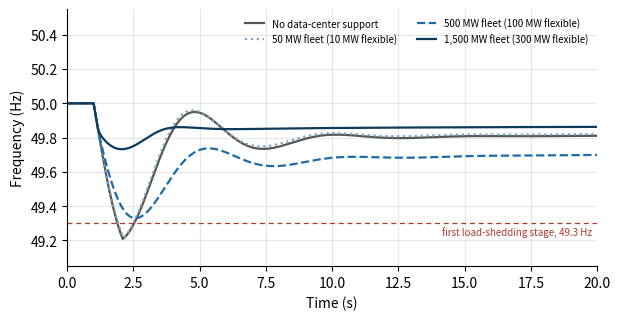

Recreate this plot in Python.
"""
Sample analysis file for Appendix A.
Part 1: illustrative system-frequency-response (SFR) example with ASSUMED parameters.
Part 2: simulation-based power for the H2 three-outcome decision rule (difference model), safety bound, run counts.
Part 3: planned reporting format on DUMMY paired differences, analysed with the difference model.
Part 4: inter-coder agreement (Cohen's kappa) on DUMMY interview codes.
Part 5: variance pilot on DUMMY data: day variance with interval, interval half-width at its upper end.
Nothing here is a result of the proposed study.
"""
import sys
import numpy as np
from scipy import stats
import matplotlib
matplotlib.use("Agg")
import matplotlib.pyplot as plt

OUT = sys.argv[1] if len(sys.argv) > 1 else "."
rng = np.random.default_rng(2026)
F0 = 50.0


# ---------------------------------------------------------------- Part 1
def sfr(p_dc, flex=0.20, r_dc=0.01, h_v=5.0, delay=0.10, t_act=0.05,
        load=4200.0, s_sync=2800.0, h=4.5, loss=400.0, s_lost=450.0,
        r_gov=0.05, t_g=0.2, t_t=1.0, f_gt=0.65, t_st=10.0, d=1.0, headroom=600.0,
        ufls=(49.3, 49.1, 48.9, 48.7, 48.5), shed=0.05, t_relay=0.2,
        dt=0.001, t_end=30.0):
    """Single-area SFR with under-frequency load shedding (UFLS). Powers in MW, frequency deviation in Hz.
    UFLS: five stages as in Kahramaa's scheme (Talfat et al. 2024); first stage 49.3 Hz and 200 mHz spacing assumed; 5% of load per stage and a
    0.2 s definite-time delay are ASSUMED until Kahramaa's settings are available."""
    n = int(t_end / dt)
    ek = h * (s_sync - s_lost)                  # MW*s left after the unit trips
    s_on = s_sync - s_lost
    df = np.zeros(n)
    valve = turb = steam = pdc = 0.0
    nd = int(delay / dt)
    rocof_f = 0.0                               # filtered df/dt seen by L0
    below = np.zeros(len(ufls))                 # time spent below each stage threshold
    tripped = np.zeros(len(ufls), dtype=bool)
    for k in range(1, n):
        t = k * dt
        dP_loss = loss if t >= 1.0 else 0.0
        # governor and turbine
        ref = np.clip(-(s_on / r_gov) * df[k - 1] / F0, -headroom, headroom)
        valve += dt * (ref - valve) / t_g
        turb += dt * (valve - turb) / t_t          # gas-turbine path (65% of response)
        steam += dt * (ref - steam) / t_st         # slow steam path of combined-cycle units
        pm = f_gt * turb + (1 - f_gt) * steam
        # data-center L0 law on delayed local measurement
        kd = max(k - 1 - nd, 0)
        raw = (df[kd] - df[max(kd - 100, 0)]) / (100 * dt) if kd >= 100 else 0.0
        rocof_f = raw                           # 100 ms moving-window estimate
        cmd = -(p_dc / r_dc) * df[kd] / F0 - 2 * h_v * p_dc * rocof_f / F0
        lim = max(flex * p_dc, 1e-9)
        cmd = lim * np.tanh(cmd / lim)            # smooth saturation at the flexible share
        pdc += dt * (cmd - pdc) / t_act
        for j, th in enumerate(ufls):
            if not tripped[j]:
                below[j] = below[j] + dt if F0 + df[k - 1] < th else 0.0
                tripped[j] = below[j] >= t_relay
        p_shed = shed * load * tripped.sum()
        ddf = F0 / (2 * ek) * (pm + pdc + p_shed - dP_loss - d * load * df[k - 1] / F0)
        df[k] = df[k - 1] + dt * ddf
    tt = np.arange(n) * dt
    i0 = int(1.0 / dt)
    w = int(0.5 / dt)
    rocof = np.min((df[i0 + w:i0 + 5 * w] - df[i0:i0 + 4 * w]) / 0.5)
    return tt, df, df.min(), rocof, int(tripped.sum())


print("PART 1  Illustrative SFR example (assumed parameters, not results)")
print("fleet_MW  flexible_MW  nadir_Hz  RoCoF_Hz_per_s(500ms)  UFLS_stages  nadir_without_UFLS_Hz")
fig, ax = plt.subplots(figsize=(6.3, 3.3), dpi=300)
styles = {0: ("#555555", "-"), 50: ("#7aa6c2", ":"), 500: ("#1b6ca8", "--"), 1500: ("#0b3c5d", "-")}
rows = []
TRACES = {}
for p in (0, 50, 500, 1500):
    tt, df, nadir, rocof, nst = sfr(p)
    TRACES[p] = (tt, F0 + df)
    FIG3_SUMMARY = globals().setdefault('FIG3_SUMMARY', [])
    _, _, nadir0, _, _ = sfr(p, ufls=())
    rows.append((p, 0.2 * p, F0 + nadir, rocof, nst))
    FIG3_SUMMARY.append((p, 0.2 * p, F0 + nadir, rocof, nst))
    print(f"{p:8d}  {0.2*p:11.0f}  {F0+nadir:8.3f}  {rocof:8.3f}  {nst:11d}  {F0+nadir0:8.3f}")
    c, ls = styles[p]
    lab = "No data-center support" if p == 0 else f"{p:,} MW fleet ({0.2*p:.0f} MW flexible)"
    ax.plot(tt, F0 + df, color=c, ls=ls, lw=1.6, label=lab)
ax.axhline(49.3, color="#b03a2e", lw=0.9, ls=(0, (4, 3)))
ax.text(19.8, 49.285, "first load-shedding stage, 49.3 Hz", color="#b03a2e", fontsize=7, ha="right", va="top")
ax.set_xlabel("Time (s)")
ax.set_ylabel("Frequency (Hz)")
ax.set_xlim(0, 20)
ax.grid(alpha=0.3)
ax.set_ylim(49.05, 50.55)
ax.legend(fontsize=7, frameon=False, loc="upper right", ncol=2)
for s in ("top", "right"):
    ax.spines[s].set_visible(False)
fig.tight_layout()
fig.savefig(f"{OUT}/fig3_sfr.png")

# ---------------------------------------------------------------- Part 2
print("\nPART 2  Power for the H2 decision rule (pre-registered secondary test), difference model")
print("        d = mean + day + seed + scenario(day) + residual, where d is the paired nadir difference (mHz)")
print("        between the proposed controller and B5 in the same scenario with the same seed,")
print("        over the stressed stratum: 15 days x 6 scenarios = 90 scenarios")
D, S, K = 15, 10, 6           # operating days, training seeds, scenarios per day in the stressed stratum
                              # (unit trip, interconnection open, fleet 500 or 1,500 MW, three solar levels)
SESOI = 20.0                  # smallest improvement of interest, mHz (provisional until Q1)


def se_mean(sd_day, sd_seed, sd_scn, sd_err):
    """Standard error of the mean paired difference under the difference model."""
    return np.sqrt(sd_day**2 / D + sd_seed**2 / S + sd_scn**2 / (D * K) + sd_err**2 / (D * K * S))


def crossed_fit(y):
    """Mean, standard error and degrees of freedom for a days x seeds table of cell means of paired differences.
    Moment estimator with Satterthwaite degrees of freedom; the study itself fits the same
    model by restricted maximum likelihood with Kenward-Roger degrees of freedom."""
    d, s_ = y.shape
    gm = y.mean()
    ms_a = s_ * y.mean(axis=1).var(ddof=1)
    ms_b = d * y.mean(axis=0).var(ddof=1)
    res = y - y.mean(axis=1, keepdims=True) - y.mean(axis=0, keepdims=True) + gm
    ms_ab = (res**2).sum() / ((d - 1) * (s_ - 1))
    var = max(ms_a + ms_b - ms_ab, 1e-12) / (d * s_)
    num = (ms_a + ms_b - ms_ab) ** 2
    den = ms_a**2 / (d - 1) + ms_b**2 / (s_ - 1) + ms_ab**2 / ((d - 1) * (s_ - 1))
    df = max(num / den, 1.0)
    return gm, np.sqrt(var), df


def crossed_ci(y):
    gm, se, df = crossed_fit(y)
    return gm, stats.t.ppf(0.975, df) * se


def sim_intervals(sd_day, sd_seed, sd_scn, sd_err, reps=4000):
    """Simulate the centred mean and the half-width. The model is a location shift, so the
    interval for a true difference delta is delta + gm0 +/- hw."""
    gm0, hw = np.empty(reps), np.empty(reps)
    for r in range(reps):
        a_ = np.sqrt(sd_day**2 + sd_scn**2 / K) * rng.standard_normal((D, 1))
        c_ = sd_seed * rng.standard_normal((1, S))
        e_ = sd_err / np.sqrt(K) * rng.standard_normal((D, S))
        gm0[r], hw[r] = crossed_ci(a_ + c_ + e_)
    return gm0, hw


def outcome_shares(delta, gm0, hw):
    sup = np.mean(delta + gm0 - hw > SESOI)      # interval wholly above 20 mHz
    notsup = np.mean(delta + gm0 + hw < SESOI)   # interval wholly below 20 mHz
    return sup, 1.0 - sup - notsup, notsup


print("Decision rule: 95% interval wholly above 20 mHz = supported; spanning 20 = inconclusive; wholly below = not supported")
print("DUMMY variance components (mHz): day, seed, scenario, residual")
print("components          SE   mean half-width  true diff for 'supported' at 90%  true diff for 'not supported' at 90%")
keep = {}
for comp in ((4, 5, 15, 10), (8, 5, 15, 10), (16, 5, 15, 10), (8, 10, 15, 10), (16, 10, 15, 10)):
    gm0, hw = sim_intervals(*comp)
    keep[comp] = (gm0, hw)
    up = SESOI + np.quantile(hw - gm0, 0.90)
    down = SESOI - np.quantile(hw + gm0, 0.90)
    print(f"{str(comp):18s} {se_mean(*comp):5.2f}  {hw.mean():8.1f}         {up:8.1f}                         {down:8.1f}")
gm0, hw = keep[(8, 5, 15, 10)]
print("outcome probabilities for components (8, 5, 15, 10): true difference -> supported / inconclusive / not supported")
for delta in (0, 10, 15, 20, 25, 30, 40):
    a_, b_, c_ = outcome_shares(delta, gm0, hw)
    print(f"  {delta:3d} mHz -> {a_:.2f} / {b_:.2f} / {c_:.2f}")
print("A true difference equal to the margin is inconclusive about 95% of the time at ANY sample size (property of the rule).")
print("What sample size sets is the band in which the verdict is probably inconclusive:")
_rng_main = rng
rng = np.random.default_rng(11)
for (d_, s_n) in ((15, 10), (25, 15)):
    D, S = d_, s_n
    for comp in ((8, 5, 15, 10), (16, 10, 15, 10)):
        g_, h_ = sim_intervals(*comp)
        print(f"  {d_} days, {s_n} seeds, components {comp}: band {SESOI - np.quantile(h_ + g_, 0.90):.1f} to "
              f"{SESOI + np.quantile(h_ - g_, 0.90):.1f} mHz; mean half-width {h_.mean():.1f} mHz")
D, S = 15, 10
rng = _rng_main
print(f"rule of three, 1000 Latin-hypercube scenarios: {3/1000:.4f}")

# run ledger. Temperature sweep: 16 temperatures x 20 trace days x 2 battery housings = 640 conditions.
cond_T = 16 * 20 * 2
bisect = 8                                   # bisection steps per value: resolution 1/256 of rated IT load
base = [  # (label, runs, seconds per run)
    ("core, 540 scenarios x 7 controllers x 10 seeds x 2 networks", 540 * 7 * 10 * 2, 90),
    ("core at the strictest accepted thresholds, P and B5, Qatar model (540 x 2 x 10)", 540 * 2 * 10, 90),
    ("temperature sweep, reference sizing (640 conditions x 2 preparations x 8 bisection steps)", cond_T * 2 * bisect, 30),
    ("temperature sweep at the strictest accepted thresholds (640 x 2 x 8)", cond_T * 2 * bisect, 30),
    ("battery size and hold time: 11 further combinations of 10/15/30-min battery and 30-s/5/15/30-min hold "
     "(16 temperatures x 20 days x 11 x 8)", 16 * 20 * 11 * bisect, 30),
    ("chiller-model uncertainty: 10 Latin-hypercube draws of chiller parameters (16 x 20 x 10 x 8)", 16 * 20 * 10 * bisect, 30),
    ("liquid-cooled case: warm-water loop (ASHRAE W32), reference sizing, rule-based preparation (16 x 20 x 8)", 16 * 20 * bisect, 30),
    ("oscillation sweep (32 cases x 6 conditions x 10 seeds x 4 comparators)", 32 * 6 * 10 * 4, 90),
    ("delay and noise (18 scenarios x 8 off-nominal settings x 10 seeds x 4 controllers)", 18 * 8 * 10 * 4, 90),
    ("safety sample (1,000 scenarios x 10 seeds)", 10000, 90),
    ("fault injection (6 x 18 x 10 x 2)", 6 * 18 * 10 * 2, 90),
    ("pilot (15 days x 36 scenarios x 3 controllers x 3 realisations)", 15 * 36 * 3 * 3, 90),
]
optional = [
    ("transfer test: Qatar-trained P, B4, B6 run unchanged on the benchmark (540 x 3 x 10)", 540 * 3 * 10, 90),
    ("learned preparation in the temperature sweep (640 x 10 seeds x 8)", cond_T * 10 * bisect, 30),
    ("curtailed-solar response, P and B5, Qatar model, 6,000 MW level (180 x 2 x 10)", 180 * 2 * 10, 90),
]
conditional = [
    ("GPU-only variant if a participant refuses battery discharge (540 x 2 x 10 x 2)", 540 * 2 * 10 * 2, 90),
    ("second must-run bound on the Qatar model if no list is supplied (540 x 7 x 10)", 540 * 7 * 10, 90),
]
print("RUN LEDGER")
for title, rows in (("base plan", base), ("optional extensions", optional), ("conditional additions", conditional)):
    tot = sum(r[1] for r in rows)
    hrs = sum(r[1] * r[2] for r in rows) / 3600
    print(f" {title}:")
    for lab, n_, sec_ in rows:
        print(f"  {n_:7d}  {lab}")
    print(f"  {tot:7d}  total, {hrs:.0f} core-hours ({hrs/64:.0f} h on 64 cores); x10 margin {hrs*10:.0f} core-hours "
          f"({hrs*10/64/24:.1f} days on 64 cores)")
print(f" training: 60 runs (3 learned variants, P, B4 and B6, x 10 seeds x 2 networks, each trained from scratch) "
      f"at 12 h on 1 GPU + 32 CPU cores: {60*12} GPU-hours, {60*12*32} core-hours; CPU-bound")
test_hrs = sum(r[1] * r[2] for r in base) / 3600
print(f" test runs + training: {test_hrs + 60*12*32:.0f} core-hours ({(test_hrs + 60*12*32)/64/24:.1f} days on 64 cores); "
      f"x10 test runs: {test_hrs*10 + 60*12*32:.0f} core-hours ({(test_hrs*10 + 60*12*32)/64/24:.1f} days)")

# ---------------------------------------------------------------- Part 3
print("\nPART 3  Planned reporting format on DUMMY paired nadir differences (mHz)")
print("        generated from the difference model (15 days x 10 seeds x 6 stressed-stratum scenarios) and analysed with it")


def sim_cells(delta, sd_day, sd_seed, sd_scn, sd_err):
    a_ = np.sqrt(sd_day**2 + sd_scn**2 / K) * rng.standard_normal((D, 1))
    c_ = sd_seed * rng.standard_normal((1, S))
    e_ = sd_err / np.sqrt(K) * rng.standard_normal((D, S))
    return delta + a_ + c_ + e_


def rank_biserial(dv):
    dv = dv[dv != 0]
    r = stats.rankdata(np.abs(dv))
    return (r[dv > 0].sum() - r[dv < 0].sum()) / r.sum()


dummy = {                       # true mean difference, then day, seed, scenario, residual SD (all invented)
    "B5 tuned rule-based":       (9.0, 8, 5, 15, 10),
    "B2 L0 only":                (37.0, 8, 5, 15, 10),
    "B3 L0+L1":                  (15.0, 8, 5, 15, 10),
    "B4 L0+L1+MARL no shield":   (-3.0, 12, 12, 20, 10),
}
out, pvals = [], []
CELLS = {}
for name, (delta, *comp) in dummy.items():
    y = sim_cells(delta, *comp)
    CELLS[name] = y
    gm, se, df = crossed_fit(y)
    hw_ = stats.t.ppf(0.975, df) * se
    p = 2 * stats.t.sf(abs(gm / se), df)
    pvals.append(p)
    out.append((name, gm, gm - hw_, gm + hw_, rank_biserial(y.ravel())))
# H2 (B5) is decided by the interval rule of Table 3 and is not in the Holm family;
# Holm is applied to the secondary comparisons only.
sec = [i for i, o in enumerate(out) if not o[0].startswith("B5")]
holm = {}
run = 0.0
for rank, i in enumerate(sorted(sec, key=lambda k: pvals[k])):
    run = max(run, (len(sec) - rank) * pvals[i])
    holm[i] = min(run, 1.0)
print("comparison (proposed minus)   mean_diff_mHz  95%CI_mHz        r_rb    p_Holm   reading")
for i, (name, md, lo, hi, rrb) in enumerate(out):
    if name.startswith("B5"):
        reading = ("H2 supported" if lo > SESOI else "H2 not supported" if hi < SESOI else "H2 inconclusive")
        pstr = "n/a"
    else:
        reading = "secondary"
        pstr = f"{holm[i]:.3g}"
    print(f"{name:28s} {md:8.1f}      [{lo:6.1f},{hi:6.1f}]  {rrb:6.2f}  {pstr:>7s}   {reading}")

# ---------------------------------------------------------------- Part 4
print("\nPART 4  Cohen's kappa on DUMMY double-coded interview segments (n=60, 5 codes)")
codes = 5
a = rng.integers(0, codes, 60)
b = a.copy()
flip = rng.random(60) < 0.15
b[flip] = rng.integers(0, codes, flip.sum())
po = (a == b).mean()
pe = sum((a == c).mean() * (b == c).mean() for c in range(codes))
print(f"observed agreement={po:.3f} expected={pe:.3f} kappa={(po-pe)/(1-pe):.3f}")

# ---------------------------------------------------------------- Part 5
print("\nPART 5  Variance pilot on DUMMY paired differences of two non-learned controllers")
print("        (15 days x 36 scenarios x 3 noise realisations; true day SD = 8 mHz)")
n_day, n_scn, n_rep = 15, 36, 3
yy = (12.0 + 8.0 * rng.standard_normal((n_day, 1, 1)) + 15.0 * rng.standard_normal((n_day, n_scn, 1))
      + 10.0 * rng.standard_normal((n_day, n_scn, n_rep))).mean(axis=2)          # day x scenario means


def day_sd(y):
    k = y.shape[1]
    msb = k * y.mean(axis=1).var(ddof=1)
    msw = y.var(axis=1, ddof=1).mean()
    return np.sqrt(max((msb - msw) / k, 0.0))


est = day_sd(yy)
boot = [day_sd(yy[rng.integers(0, n_day, n_day)]) for _ in range(5000)]
lo, hi = np.percentile(boot, [5, 95])
print(f"day SD estimate={est:.1f} mHz  90% interval=[{lo:.1f}, {hi:.1f}]")
for lab, sd in (("estimate", est), ("upper end", hi)):
    g_, h_ = sim_intervals(sd, 5, 15, 10, reps=2000)
    print(f"mean half-width of the 95% interval at {lab}: {h_.mean():.1f} mHz; 'supported' at 90% needs a true difference of "
          f"{SESOI + np.quantile(h_ - g_, 0.90):.1f} mHz (seed SD assumed 5 mHz until policies are trained)")
print("pilot rule: enlarge the design (days up to 25, seeds up to 15) if the mean half-width at the upper end exceeds 10 mHz")

# ---------------------------------------------------------------- Export of the dummy data
# Writes every dataset generated above to CSV. No random numbers are drawn here,
# so the printed results are identical with or without this block.
import csv, os
DD = os.path.join(OUT, "dummy_data")
os.makedirs(DD, exist_ok=True)

with open(os.path.join(DD, "fig3_frequency_traces.csv"), "w", newline="") as f:
    w = csv.writer(f)
    w.writerow(["time_s"] + [f"freq_Hz_fleet_{p}MW" for p in TRACES])
    tt0 = TRACES[0][0]
    for k in range(0, len(tt0), 10):          # every 10th step = 10 ms resolution
        w.writerow([f"{tt0[k]:.3f}"] + [f"{TRACES[p][1][k]:.5f}" for p in TRACES])

with open(os.path.join(DD, "fig3_summary.csv"), "w", newline="") as f:
    w = csv.writer(f)
    w.writerow(["fleet_MW", "flexible_MW", "nadir_Hz", "RoCoF_Hz_per_s_500ms", "UFLS_stages_operated"])
    for r in FIG3_SUMMARY:
        w.writerow([r[0], f"{r[1]:.0f}", f"{r[2]:.3f}", f"{r[3]:.3f}", r[4]])

with open(os.path.join(DD, "table10_paired_nadir_differences.csv"), "w", newline="") as f:
    w = csv.writer(f)
    w.writerow(["comparison_proposed_minus", "day", "seed", "mean_nadir_difference_mHz_over_6_scenarios"])
    for name, y in CELLS.items():
        for d in range(y.shape[0]):
            for sd in range(y.shape[1]):
                w.writerow([name, d + 1, sd + 1, f"{y[d, sd]:.3f}"])

with open(os.path.join(DD, "table10_results.csv"), "w", newline="") as f:
    w = csv.writer(f)
    w.writerow(["comparison_proposed_minus", "mean_diff_mHz", "ci95_low", "ci95_high", "rank_biserial", "p_Holm", "reading"])
    for i, (name, md, lo, hi, rrb) in enumerate(out):
        if name.startswith("B5"):
            reading = ("H2 supported" if lo > SESOI else "H2 not supported" if hi < SESOI else "H2 inconclusive")
            pstr = "n/a"
        else:
            reading, pstr = "secondary", f"{holm[i]:.3g}"
        w.writerow([name, f"{md:.1f}", f"{lo:.1f}", f"{hi:.1f}", f"{rrb:.2f}", pstr, reading])

with open(os.path.join(DD, "coding_reliability_segments.csv"), "w", newline="") as f:
    w = csv.writer(f)
    w.writerow(["segment", "coder1_code", "coder2_code"])
    for k in range(len(a)):
        w.writerow([k + 1, int(a[k]), int(b[k])])

with open(os.path.join(DD, "variance_pilot_day_by_scenario.csv"), "w", newline="") as f:
    w = csv.writer(f)
    w.writerow(["day", "scenario", "mean_difference_mHz_over_3_noise_realisations"])
    for d in range(yy.shape[0]):
        for c in range(yy.shape[1]):
            w.writerow([d + 1, c + 1, f"{yy[d, c]:.3f}"])

print(f"\nDummy data written to {DD}/ (6 CSV files). All values are synthetic.")
